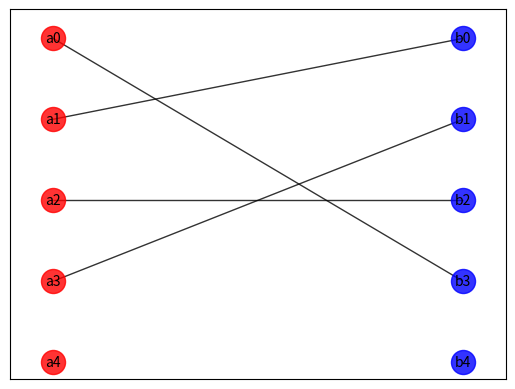

Reproduce this figure in Python.
#!/usr/bin/python

import networkx as nx
import matplotlib.pyplot as plt
from pylab import *
from networkx.algorithms import matching

ls=[
[0,0,0,1,1],
[1,0,0,0,0],
[1,0,1,0,0],
[0,1,1,0,0],
[1,0,0,0,0]
]
g = nx.Graph()
a=['a'+str(i) for i in range(len(ls))]
b=['b'+str(j) for j in range(len(ls[0]))]
g.add_nodes_from(a,bipartite=0)
g.add_nodes_from(b,bipartite=1)

for i in range(len(ls)):
    for j in range(len(ls[i])):
        if ls[i][j] != 0:
            g.add_edge(a[i], b[j])
pos_a={}
x=0.100
const=0.100
y=1.0
for i in range(len(a)):
    pos_a[a[i]]=[x,y-i*const]

xb=0.500
pos_b={}
for i in range(len(b)):
    pos_b[b[i]]=[xb,y-i*const]

nx.draw_networkx_nodes(g,pos_a,nodelist=a,node_color='r',node_size=300,alpha=0.8)
nx.draw_networkx_nodes(g,pos_b,nodelist=b,node_color='b',node_size=300,alpha=0.8)

# edges
pos={}
pos.update(pos_a)
pos.update(pos_b)
#nx.draw_networkx_edges(g,pos,edgelist=nx.edges(g),width=1,alpha=0.8,edge_color='g')
nx.draw_networkx_labels(g,pos,font_size=10,font_family='sans-serif')
m=matching.maximal_matching(g)
nx.draw_networkx_edges(g,pos,edgelist=m,width=1,alpha=0.8,edge_color='k')

plt.show()
